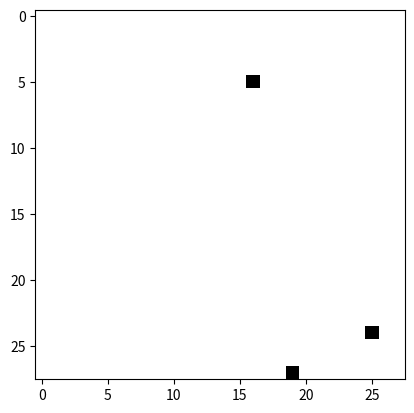

Reproduce this figure in Python.
# -*- coding: utf8 -*-

# Las matrices tienen dos dimensiones (alto y ancho)
# Las dimensiones en numpy se consideran como la figura del arreglo
# En numpy todos los objetos son arreglos re-figurados por dimensión

import numpy as np

A = np.array([
    [1, 2, 3],
    [4, 5, 6]
])

print(A)

# np.arange(1, 7) -> [1, 2, 3, 4, 5, 6]
# .reshape((2, 3)) -> [[1, 2, 3], [4, 5, 6]]
A = np.arange(1, 7).reshape((2, 3))

print(A)

A = np.ones((4, 7))

print(A)

print(A.shape) # (4, 7) significa 2 dimensiones de tamaño 4 y 7

# Pregunta:

# Dada una imagen de canales de color RGB de 28x28 pixeles
# 1. ¿Cuántas dimensiones tiene? R: 3 dimensiones
# 2. ¿Cada dimensión que tamaño tendría? R: (28, 28, 3)
# 3. Crea un objeto equivalente a la imagen con numpy

I = np.random.randint(0, 256, (28, 28, 3))

print(I)

import matplotlib.pyplot as plt

plt.imshow(I)
plt.show()

R = I[:,:,0]
rows, cols = R.shape
Rp = np.zeros(I.shape)
for row in range(rows):
    for col in range(cols):
        Rp[row][col] = np.array([R[row][col], 0, 0])
G = I[:,:,1]
Gp = np.zeros(I.shape)
for row in range(rows):
    for col in range(cols):
        Gp[row][col] = np.array([0, G[row][col], 0])
B = I[:,:,2]
Bp = np.zeros(I.shape)
for row in range(rows):
    for col in range(cols):
        Bp[row][col] = np.array([0, 0, B[row][col]])
    
Xp = np.zeros(I.shape)
for row in range(rows):
    for col in range(cols):
        r = R[row][col]
        g = G[row][col]
        b = B[row][col]
        pixel = int(512 * r / (1 + g + b))
        Xp[row][col] = np.array(pixel)

plt.imshow(Rp)
plt.show()
plt.imshow(Gp)
plt.show()
plt.imshow(Bp)
plt.show()
plt.imshow(Xp)
plt.show()

